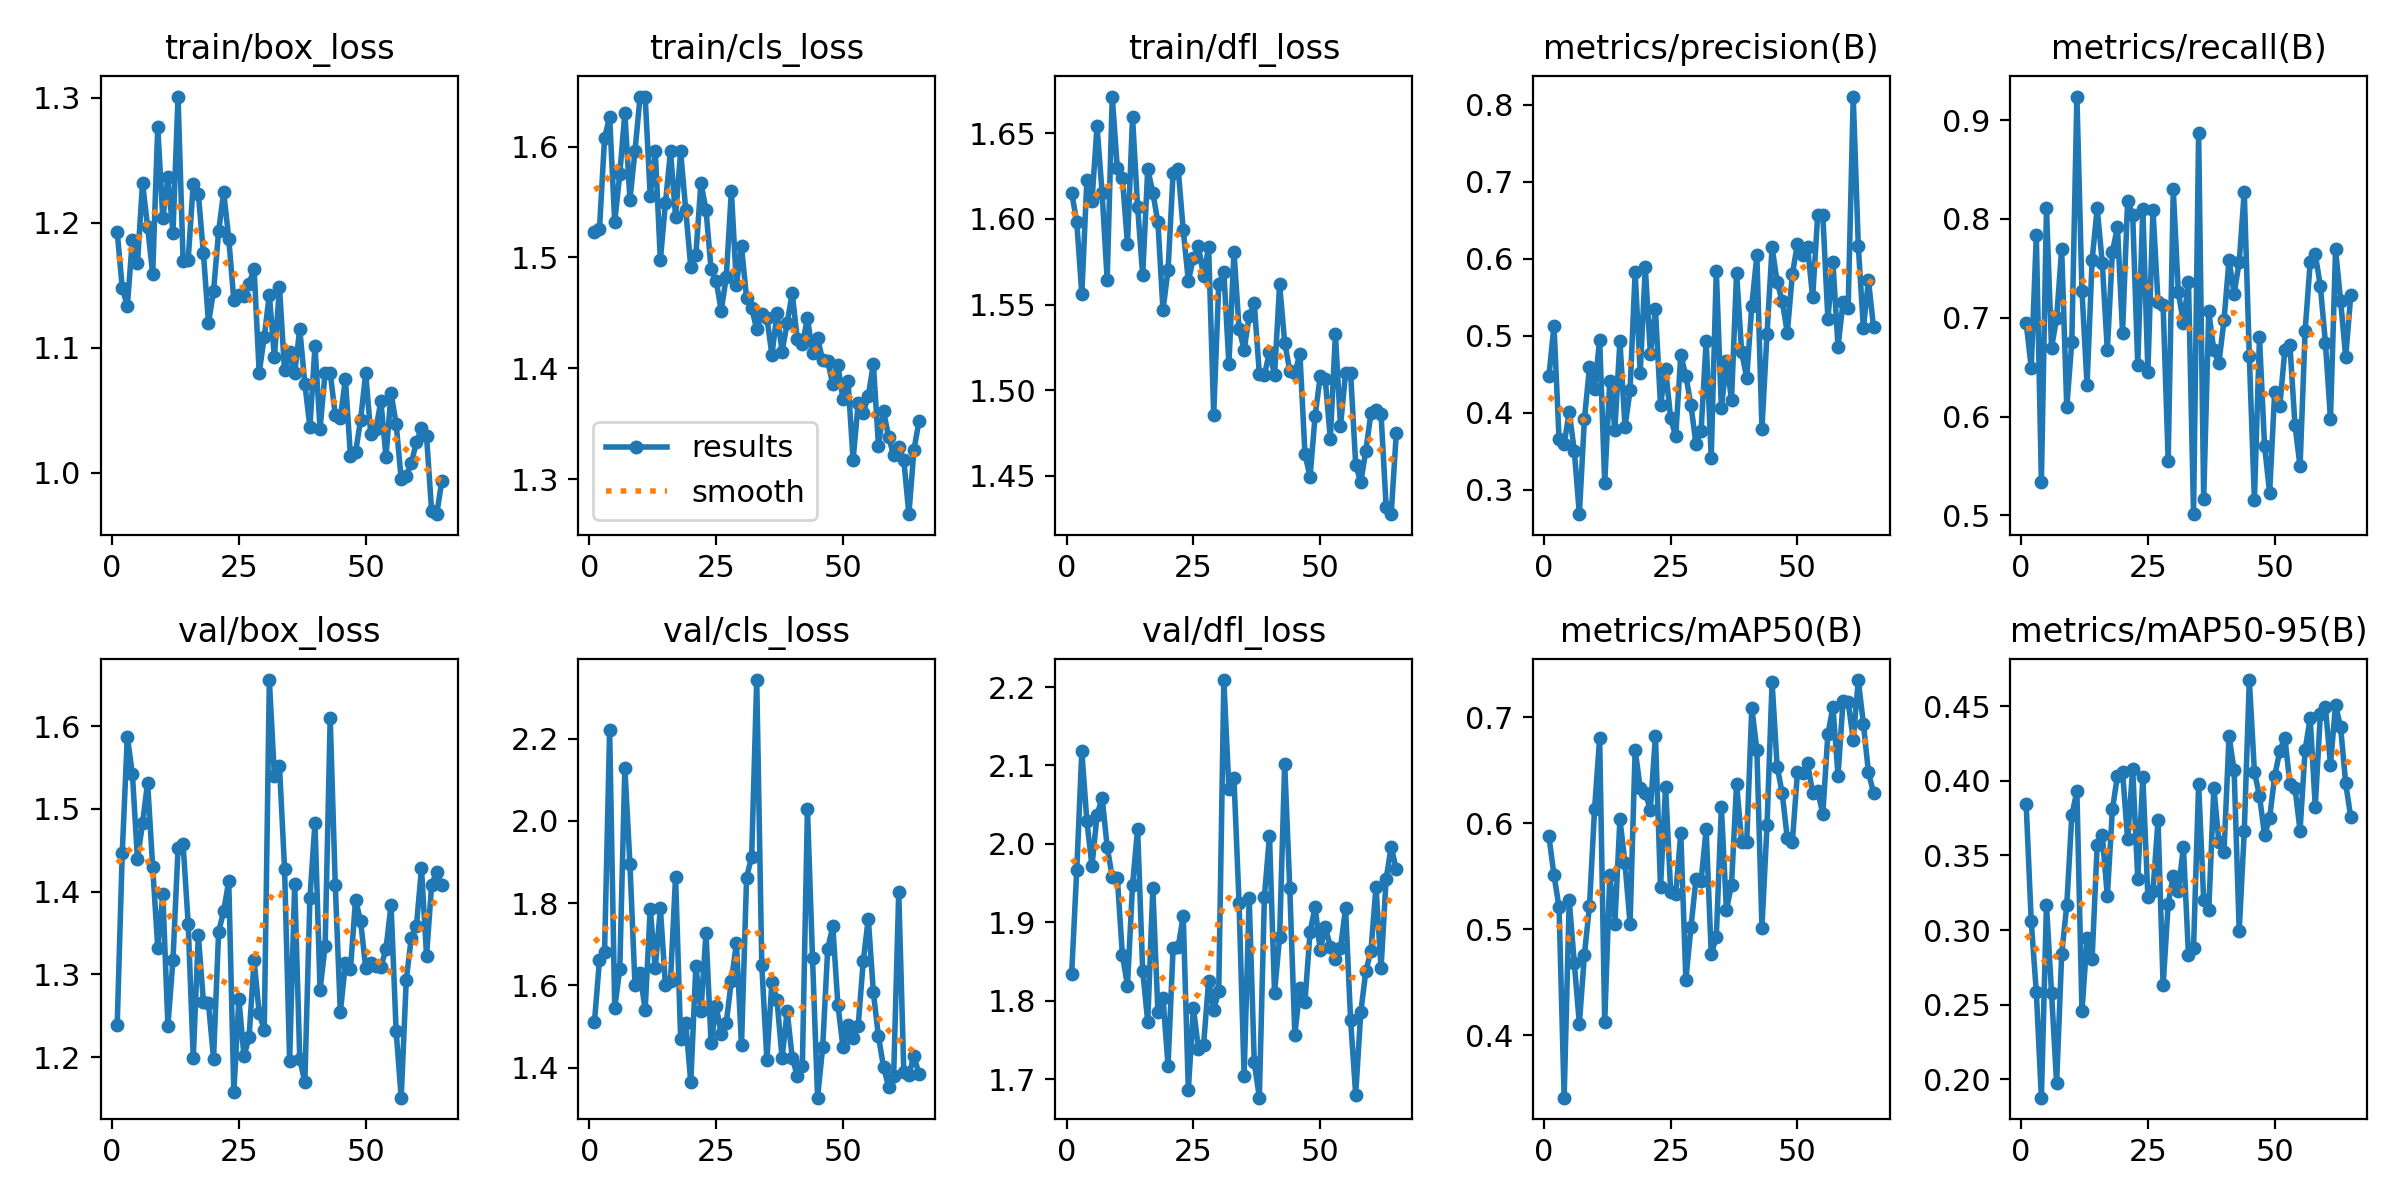

Data behind this chart, as committed beside it:
epoch, time, train/box_loss, train/cls_loss, train/dfl_loss, metrics/precision(B), metrics/recall(B), metrics/mAP50(B), metrics/mAP50-95(B), val/box_loss, val/cls_loss, val/dfl_loss, lr/pg0, lr/pg1, lr/pg2
1, 23.02, 1.193, 1.523, 1.615, 0.4476, 0.6947, 0.5877, 0.3842, 1.238, 1.51, 1.835, 0.0004716, 0.0004716, 0.0004716
2, 37.32, 1.148, 1.526, 1.598, 0.5131, 0.6495, 0.5509, 0.3057, 1.447, 1.662, 1.967, 0.0009385, 0.0009385, 0.0009385
3, 50.86, 1.133, 1.608, 1.556, 0.3655, 0.7833, 0.5209, 0.2583, 1.587, 1.681, 2.118, 0.001396, 0.001396, 0.001396
4, 64.29, 1.186, 1.627, 1.623, 0.3591, 0.5338, 0.3413, 0.1875, 1.542, 2.222, 2.029, 0.001387, 0.001387, 0.001387
5, 78.07, 1.167, 1.532, 1.611, 0.4014, 0.8106, 0.5274, 0.3167, 1.44, 1.545, 1.972, 0.001372, 0.001372, 0.001372
6, 91.62, 1.232, 1.575, 1.654, 0.351, 0.6696, 0.4683, 0.258, 1.482, 1.639, 2.036, 0.001358, 0.001358, 0.001358
7, 106.3, 1.197, 1.631, 1.615, 0.2685, 0.6994, 0.411, 0.1973, 1.532, 2.129, 2.059, 0.001344, 0.001344, 0.001344
8, 120, 1.159, 1.552, 1.564, 0.3919, 0.7695, 0.4763, 0.2837, 1.43, 1.896, 1.997, 0.00133, 0.00133, 0.00133
9, 132.5, 1.276, 1.596, 1.671, 0.4592, 0.6091, 0.5221, 0.3165, 1.332, 1.601, 1.958, 0.001316, 0.001316, 0.001316
10, 145, 1.203, 1.645, 1.63, 0.4305, 0.6759, 0.6134, 0.377, 1.397, 1.629, 1.957, 0.001302, 0.001302, 0.001302
11, 157.6, 1.236, 1.645, 1.624, 0.4952, 0.9237, 0.6804, 0.3931, 1.238, 1.54, 1.859, 0.001288, 0.001288, 0.001288
12, 170.4, 1.192, 1.556, 1.585, 0.3092, 0.7272, 0.4123, 0.2455, 1.317, 1.786, 1.819, 0.001273, 0.001273, 0.001273
13, 183.7, 1.301, 1.596, 1.659, 0.4413, 0.6319, 0.5511, 0.2945, 1.452, 1.643, 1.948, 0.001259, 0.001259, 0.001259
14, 196.9, 1.169, 1.498, 1.607, 0.3781, 0.7583, 0.505, 0.2809, 1.457, 1.788, 2.019, 0.001245, 0.001245, 0.001245
15, 209.7, 1.171, 1.549, 1.567, 0.4933, 0.8106, 0.6039, 0.3571, 1.361, 1.6, 1.838, 0.001231, 0.001231, 0.001231
16, 222.1, 1.231, 1.596, 1.629, 0.3816, 0.7557, 0.5621, 0.3639, 1.199, 1.611, 1.773, 0.001217, 0.001217, 0.001217
17, 234.7, 1.223, 1.537, 1.615, 0.4296, 0.6669, 0.5052, 0.3227, 1.347, 1.865, 1.944, 0.001203, 0.001203, 0.001203
18, 247.4, 1.176, 1.596, 1.598, 0.5828, 0.7669, 0.6692, 0.3809, 1.267, 1.47, 1.786, 0.001189, 0.001189, 0.001189
19, 260, 1.12, 1.543, 1.547, 0.4521, 0.7914, 0.633, 0.4036, 1.265, 1.509, 1.804, 0.001174, 0.001174, 0.001174
20, 272.6, 1.145, 1.491, 1.57, 0.5887, 0.6849, 0.6288, 0.4063, 1.198, 1.364, 1.718, 0.00116, 0.00116, 0.00116
21, 285.2, 1.193, 1.502, 1.627, 0.4767, 0.8183, 0.6126, 0.361, 1.351, 1.648, 1.868, 0.001146, 0.001146, 0.001146
22, 297.8, 1.224, 1.567, 1.629, 0.5342, 0.8039, 0.6822, 0.4081, 1.376, 1.537, 1.869, 0.001132, 0.001132, 0.001132
23, 310.5, 1.187, 1.543, 1.593, 0.4101, 0.6519, 0.5396, 0.3344, 1.413, 1.728, 1.908, 0.001118, 0.001118, 0.001118
24, 323, 1.138, 1.489, 1.564, 0.4568, 0.8105, 0.6345, 0.4024, 1.157, 1.459, 1.687, 0.001104, 0.001104, 0.001104
25, 335.6, 1.142, 1.479, 1.577, 0.3931, 0.6453, 0.5355, 0.3222, 1.27, 1.55, 1.791, 0.001089, 0.001089, 0.001089
26, 348.2, 1.141, 1.452, 1.584, 0.3696, 0.8094, 0.5334, 0.3264, 1.201, 1.481, 1.739, 0.001075, 0.001075, 0.001075
27, 360.7, 1.151, 1.482, 1.567, 0.4752, 0.7157, 0.5905, 0.3738, 1.224, 1.509, 1.743, 0.001061, 0.001061, 0.001061
28, 373.4, 1.163, 1.56, 1.584, 0.4481, 0.7123, 0.4523, 0.2628, 1.317, 1.611, 1.825, 0.001047, 0.001047, 0.001047
29, 386.6, 1.08, 1.475, 1.486, 0.4102, 0.5554, 0.5018, 0.3175, 1.253, 1.702, 1.789, 0.001033, 0.001033, 0.001033
30, 399.7, 1.109, 1.51, 1.562, 0.3591, 0.8301, 0.5476, 0.3365, 1.233, 1.454, 1.812, 0.001019, 0.001019, 0.001019
31, 412.7, 1.142, 1.463, 1.569, 0.376, 0.7255, 0.5457, 0.3263, 1.656, 1.862, 2.209, 0.001005, 0.001005, 0.001005
32, 425.6, 1.092, 1.454, 1.515, 0.4934, 0.695, 0.5945, 0.3559, 1.54, 1.913, 2.07, 0.0009904, 0.0009904, 0.0009904
33, 438.8, 1.149, 1.435, 1.581, 0.3419, 0.7365, 0.4767, 0.283, 1.552, 2.343, 2.083, 0.0009763, 0.0009763, 0.0009763
34, 451.8, 1.082, 1.449, 1.536, 0.5847, 0.5012, 0.4926, 0.2882, 1.428, 1.649, 1.925, 0.0009621, 0.0009621, 0.0009621
35, 464.3, 1.096, 1.446, 1.524, 0.4058, 0.8867, 0.6152, 0.3981, 1.196, 1.419, 1.704, 0.000948, 0.000948, 0.000948
36, 476.8, 1.08, 1.412, 1.543, 0.4675, 0.5166, 0.5183, 0.3201, 1.409, 1.608, 1.931, 0.0009339, 0.0009339, 0.0009339
37, 489.4, 1.115, 1.45, 1.551, 0.4165, 0.7064, 0.5419, 0.3133, 1.198, 1.564, 1.722, 0.0009197, 0.0009197, 0.0009197
38, 502, 1.071, 1.415, 1.51, 0.5819, 0.667, 0.6373, 0.3954, 1.169, 1.423, 1.677, 0.0009056, 0.0009056, 0.0009056
39, 514.5, 1.037, 1.441, 1.509, 0.4788, 0.6541, 0.5826, 0.359, 1.392, 1.537, 1.933, 0.0008914, 0.0008914, 0.0008914
40, 526.9, 1.101, 1.468, 1.522, 0.4455, 0.6973, 0.5822, 0.3525, 1.483, 1.424, 2.01, 0.0008773, 0.0008773, 0.0008773
41, 539.6, 1.035, 1.426, 1.509, 0.5393, 0.7583, 0.7089, 0.4301, 1.281, 1.38, 1.81, 0.0008631, 0.0008631, 0.0008631
42, 552.2, 1.08, 1.422, 1.562, 0.6043, 0.7244, 0.669, 0.4073, 1.334, 1.404, 1.882, 0.000849, 0.000849, 0.000849
43, 564.7, 1.08, 1.445, 1.528, 0.3792, 0.7561, 0.5015, 0.2996, 1.61, 2.03, 2.102, 0.0008348, 0.0008348, 0.0008348
44, 577.4, 1.046, 1.414, 1.511, 0.5027, 0.8273, 0.5979, 0.3662, 1.408, 1.666, 1.944, 0.0008207, 0.0008207, 0.0008207
45, 589.9, 1.044, 1.427, 1.51, 0.6147, 0.6608, 0.7331, 0.4677, 1.254, 1.327, 1.757, 0.0008065, 0.0008065, 0.0008065
46, 602.5, 1.075, 1.407, 1.521, 0.57, 0.5151, 0.6534, 0.4062, 1.313, 1.449, 1.816, 0.0007924, 0.0007924, 0.0007924
47, 615.6, 1.013, 1.406, 1.463, 0.5449, 0.6799, 0.6281, 0.39, 1.306, 1.689, 1.799, 0.0007782, 0.0007782, 0.0007782
48, 677.2, 1.016, 1.386, 1.449, 0.5041, 0.5706, 0.5858, 0.3637, 1.39, 1.744, 1.888, 0.0007641, 0.0007641, 0.0007641
49, 690.9, 1.042, 1.403, 1.485, 0.58, 0.5227, 0.5826, 0.375, 1.364, 1.553, 1.92, 0.0007499, 0.0007499, 0.0007499
50, 703.6, 1.079, 1.372, 1.508, 0.6194, 0.6252, 0.6479, 0.4034, 1.308, 1.451, 1.864, 0.0007358, 0.0007358, 0.0007358
51, 716.3, 1.031, 1.389, 1.506, 0.6053, 0.6101, 0.6469, 0.4199, 1.314, 1.505, 1.894, 0.0007216, 0.0007216, 0.0007216
52, 728.9, 1.035, 1.317, 1.471, 0.6148, 0.6672, 0.6563, 0.4291, 1.31, 1.471, 1.869, 0.0007075, 0.0007075, 0.0007075
53, 741.4, 1.057, 1.368, 1.533, 0.5498, 0.6725, 0.6286, 0.3982, 1.309, 1.501, 1.853, 0.0006934, 0.0006934, 0.0006934
54, 754.5, 1.013, 1.36, 1.479, 0.6573, 0.5913, 0.6304, 0.3954, 1.331, 1.659, 1.867, 0.0006792, 0.0006792, 0.0006792
55, 767, 1.064, 1.375, 1.51, 0.6574, 0.5494, 0.6087, 0.3667, 1.384, 1.762, 1.918, 0.0006651, 0.0006651, 0.0006651
56, 779.6, 1.039, 1.404, 1.51, 0.522, 0.6867, 0.6838, 0.4209, 1.232, 1.583, 1.775, 0.0006509, 0.0006509, 0.0006509
57, 792.1, 0.9948, 1.33, 1.457, 0.5952, 0.7562, 0.7096, 0.4423, 1.151, 1.476, 1.68, 0.0006368, 0.0006368, 0.0006368
58, 804.7, 0.9971, 1.362, 1.446, 0.4856, 0.7642, 0.6448, 0.3827, 1.294, 1.401, 1.785, 0.0006226, 0.0006226, 0.0006226
59, 817.2, 1.008, 1.338, 1.465, 0.5443, 0.732, 0.7157, 0.4447, 1.344, 1.353, 1.838, 0.0006085, 0.0006085, 0.0006085
60, 829.8, 1.024, 1.321, 1.486, 0.5365, 0.6747, 0.7141, 0.4494, 1.358, 1.38, 1.863, 0.0005943, 0.0005943, 0.0005943
... 5 more rows
